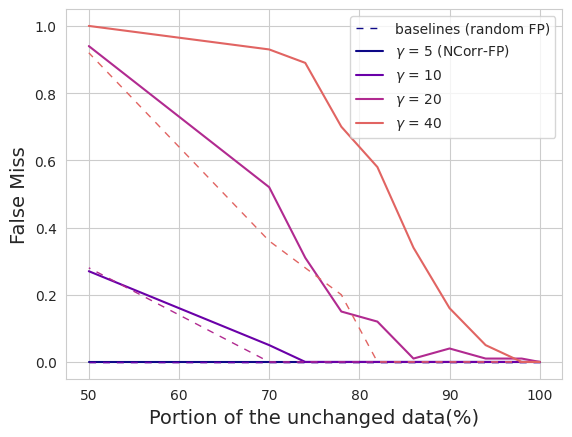

Here is the Python script that generated this plot:
import matplotlib.pyplot as plt
import numpy as np
import seaborn as sns
from matplotlib import cm
plt.rcParams['axes.grid'] = True
sns.set_style("whitegrid")
cmap = cm.get_cmap('plasma') # autumn
colors = [cmap(i*(1/5)) for i in range(4)]

x = 100 - np.flip(np.array([0, 0.02, 0.06, 0.1, 0.14, 0.18, 0.22, 0.26, 0.3, 0.5])) * 100
# we omit further examples because changing more than 50% of data set's values is arguably of no
# significant value for the data user
y = [None, None, None, None]  # detected fingerprints
# baseline (random fp) --> fingerprinting_toolbox/evaluation/robustness/flipping/
x_b = 100 - np.array([0, 0.02, 0.06, 0.1, 0.14, 0.18, 0.22, 0.26, 0.3, 0.5])*100
y_b = [None, None, None, None]

n_exp = 20

# --------------------------------------- #
# gamma = 5
# --------------------------------------- #
y[0] = 20 - np.array([20, 20, 20, 20, 20, 20, 20, 20, 20, 20])
y_b[0] = np.array([0, 0, 0, 0, 0, 0, 0, 0, 0, 0])
# --------------------------------------- #
# gamma = 10
# --------------------------------------- #
y[1] = 100 - (np.array([12, 17, 20, 20, 20, 20, 20, 20, 20, 20]) +
              np.array([61, 78, 80, 80, 80, 80, 80, 80, 80, 80]))
y_b[1] = np.array([0, 0, 0, 0, 0, 0, 0, 0, 0, 0])
# --------------------------------------- #
# gamma = 20
# --------------------------------------- #
y[2] = 100 - (np.array([1, 3, 10, 13, 12, 19, 16, 19, 19, 20]) +
              np.array([5, 45, 59, 72, 76, 80, 80, 80, 80, 80]))  # [3, 10, 13, 12, 19, 16, 19, 19]
y_b[2] = np.flip([0.28, 0, 0, 0, 0, 0, 0, 0, 0, 0])
# --------------------------------------- #
# gamma = 40
# --------------------------------------- #
y[3] = 100 - (np.array([0, 1, 5, 8, 11, 15, 17, 19, 20, 20]) +
              np.array([0, 6, 6, 22, 31, 51, 67, 76, 80, 80]))
y_b[3] = np.flip([0.92, 0.36, 0.28, 0.20, 0, 0, 0, 0, 0, 0])

fig, ax = plt.subplots(1, 1, sharex='col', sharey='row')
ax.set_xlabel("Portion of the unchanged data(%)", size=14)
ax.set_ylabel("False Miss", size=14)
ax.set_prop_cycle(color=colors)
ax.plot(x_b, y_b[0], label='baselines (random FP)', color=colors[0], linestyle=(0, (5, 5)), linewidth=1)
ax.plot(x, y[0]/n_exp, label='$\gamma$ = 5 (NCorr-FP)')#, c='0.15')
ax.plot(x, y[1]/100, label='$\gamma$ = 10')#, marker='o', c='0.35')
ax.plot(x_b, y_b[1], color=colors[1], linestyle=(0, (5, 5)), linewidth=1)
ax.plot(x, y[2]/100, label='$\gamma$ = 20')#, c='0.65')
ax.plot(x_b, y_b[2], color=colors[2], linestyle=(0, (5, 5)), linewidth=1)
ax.plot(x, y[3]/100, label='$\gamma$ = 40')#, c='0.85')
ax.plot(x_b, y_b[3], color=colors[3], linestyle=(0, (5, 5)), linewidth=1)
ax.legend()
plt.show()